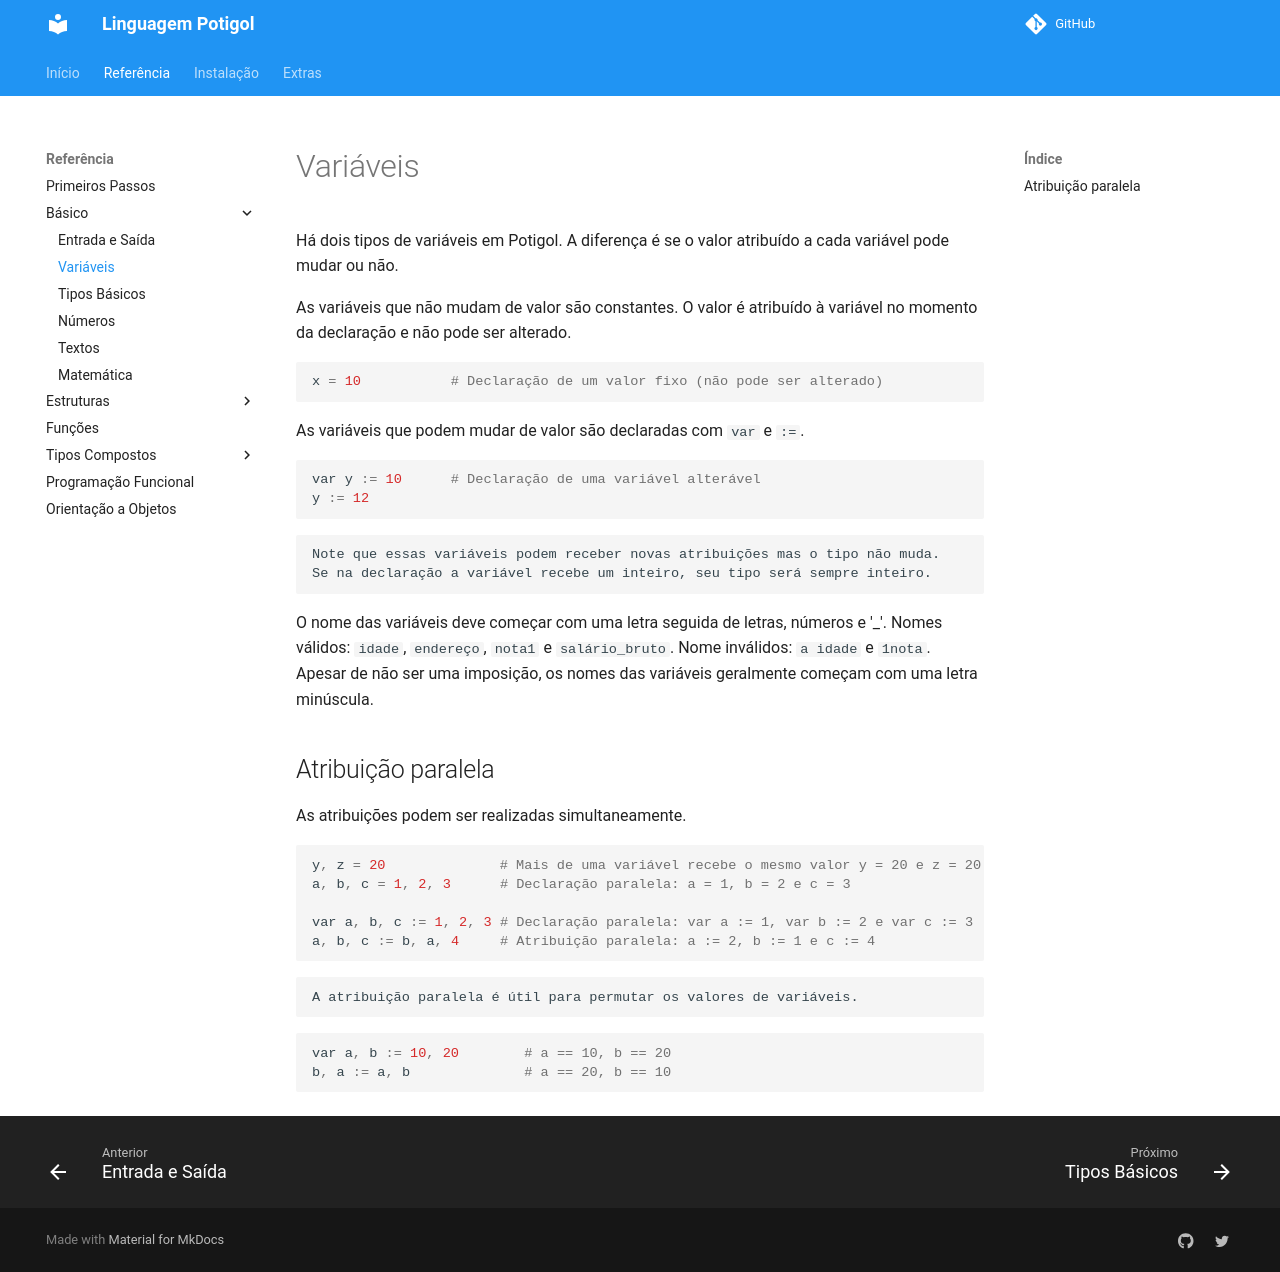

repository: potigol/docs · page: basico/variaveis/index.html · generator: jekyll

# Variáveis

Há dois tipos de variáveis em Potigol.
A diferença é se o valor atribuído a cada variável pode mudar ou não.

As variáveis que não mudam de valor são constantes.
O valor é atribuído à variável no momento da declaração e não pode ser alterado.

```python
x = 10           # Declaração de um valor fixo (não pode ser alterado)
```
As variáveis que podem mudar de valor são declaradas com `var` e `:=`.

```python
var y := 10      # Declaração de uma variável alterável
y := 12
```

```note
Note que essas variáveis podem receber novas atribuições mas o tipo não muda.
Se na declaração a variável recebe um inteiro, seu tipo será sempre inteiro.
```

O nome das variáveis deve começar com uma letra seguida de letras, números e '_'. Nomes válidos: `idade`, `endereço`, `nota1` e `salário_bruto`. Nome inválidos: `a idade` e `1nota`. Apesar de não ser uma imposição, os nomes das variáveis geralmente começam com uma letra minúscula.

## Atribuição paralela

As atribuições podem ser realizadas simultaneamente.

```python
y, z = 20              # Mais de uma variável recebe o mesmo valor y = 20 e z = 20
a, b, c = 1, 2, 3      # Declaração paralela: a = 1, b = 2 e c = 3

var a, b, c := 1, 2, 3 # Declaração paralela: var a := 1, var b := 2 e var c := 3
a, b, c := b, a, 4     # Atribuição paralela: a := 2, b := 1 e c := 4
```

```tip
A atribuição paralela é útil para permutar os valores de variáveis.
```

```python
var a, b := 10, 20        # a == 10, b == 20
b, a := a, b              # a == 20, b == 10
```
